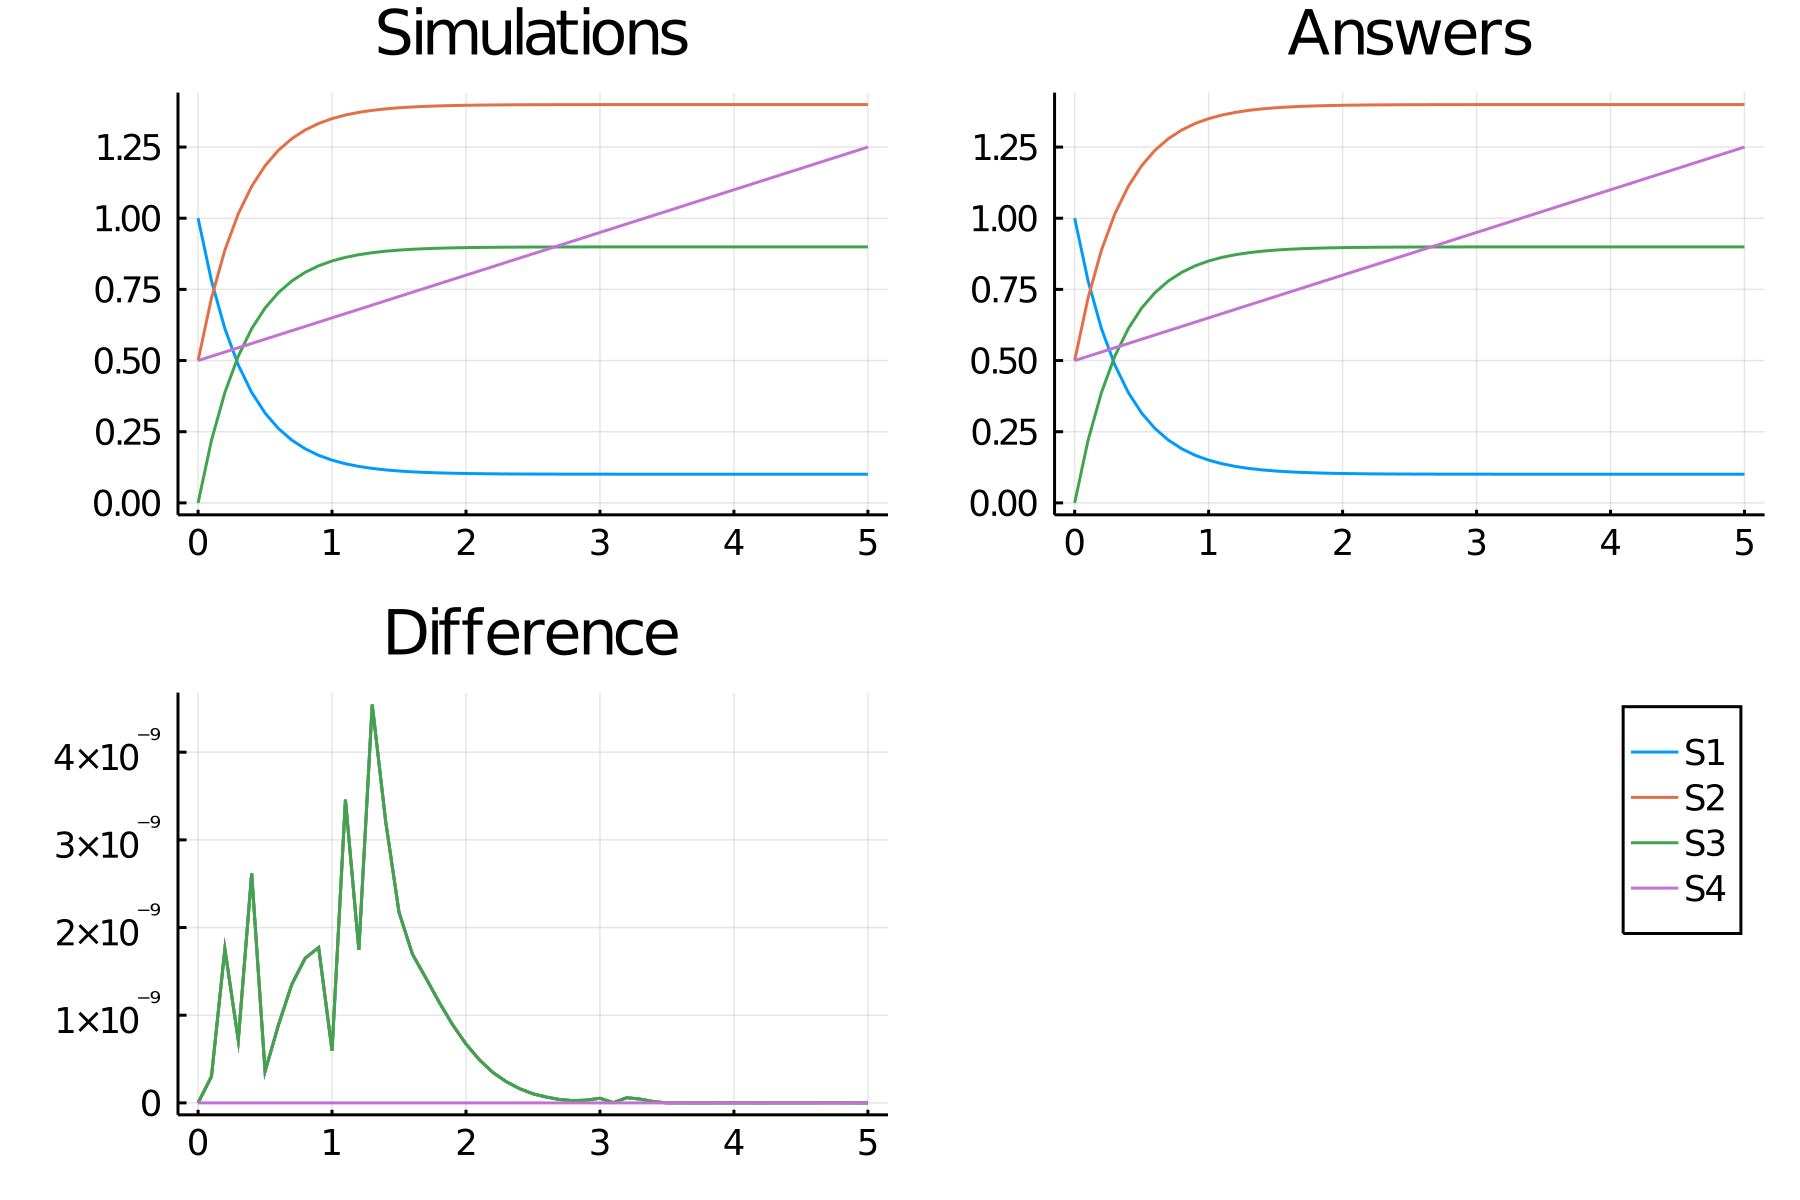

Source data for this figure (header and first rows):
time, S1_, S2_, S3_, S4_
0.0, 1.0, 0.5, 0.0, 0.5
0.1, 0.7802, 0.7198, 0.2198, 0.515
0.2, 0.6121, 0.8879, 0.3879, 0.53
0.3, 0.4845, 1.016, 0.5155, 0.545
0.4, 0.3881, 1.112, 0.6119, 0.56
0.5, 0.3155, 1.184, 0.6845, 0.575
0.6, 0.2611, 1.239, 0.7389, 0.59
0.7, 0.2203, 1.28, 0.7797, 0.605
0.8, 0.1898, 1.31, 0.8102, 0.62
0.9, 0.1671, 1.333, 0.8329, 0.635
1.0, 0.1501, 1.35, 0.8499, 0.65
1.1, 0.1375, 1.363, 0.8625, 0.665
1.2, 0.1281, 1.372, 0.8719, 0.68
1.3, 0.1211, 1.379, 0.8789, 0.695
1.4, 0.1159, 1.384, 0.8841, 0.71
1.5, 0.112, 1.388, 0.888, 0.725
1.6, 0.1091, 1.391, 0.8909, 0.74
1.7, 0.1069, 1.393, 0.8931, 0.755
1.8, 0.1053, 1.395, 0.8947, 0.77
1.9, 0.1041, 1.396, 0.8959, 0.785
2.0, 0.1032, 1.397, 0.8968, 0.8
2.1, 0.1026, 1.397, 0.8974, 0.815
2.2, 0.1021, 1.398, 0.8979, 0.83
2.3, 0.1017, 1.398, 0.8983, 0.845
2.4, 0.1015, 1.399, 0.8985, 0.86
2.5, 0.1013, 1.399, 0.8987, 0.875
2.6, 0.1011, 1.399, 0.8989, 0.89
2.7, 0.101, 1.399, 0.899, 0.905
2.8, 0.1009, 1.399, 0.8991, 0.92
2.9, 0.1009, 1.399, 0.8991, 0.935
3.0, 0.1008, 1.399, 0.8992, 0.95
3.1, 0.1008, 1.399, 0.8992, 0.965
3.2, 0.1007, 1.399, 0.8993, 0.98
3.3, 0.1007, 1.399, 0.8993, 0.995
3.4, 0.1007, 1.399, 0.8993, 1.01
3.5, 0.1007, 1.399, 0.8993, 1.025
3.6, 0.1007, 1.399, 0.8993, 1.04
3.7, 0.1007, 1.399, 0.8993, 1.055
3.8, 0.1007, 1.399, 0.8993, 1.07
3.9, 0.1007, 1.399, 0.8993, 1.085
4.0, 0.1007, 1.399, 0.8993, 1.1
4.1, 0.1007, 1.399, 0.8993, 1.115
4.2, 0.1007, 1.399, 0.8993, 1.13
4.3, 0.1007, 1.399, 0.8993, 1.145
4.4, 0.1007, 1.399, 0.8993, 1.16
4.5, 0.1007, 1.399, 0.8993, 1.175
4.6, 0.1007, 1.399, 0.8993, 1.19
4.7, 0.1007, 1.399, 0.8993, 1.205
4.8, 0.1007, 1.399, 0.8993, 1.22
4.9, 0.1007, 1.399, 0.8993, 1.235
5.0, 0.1007, 1.399, 0.8993, 1.25
